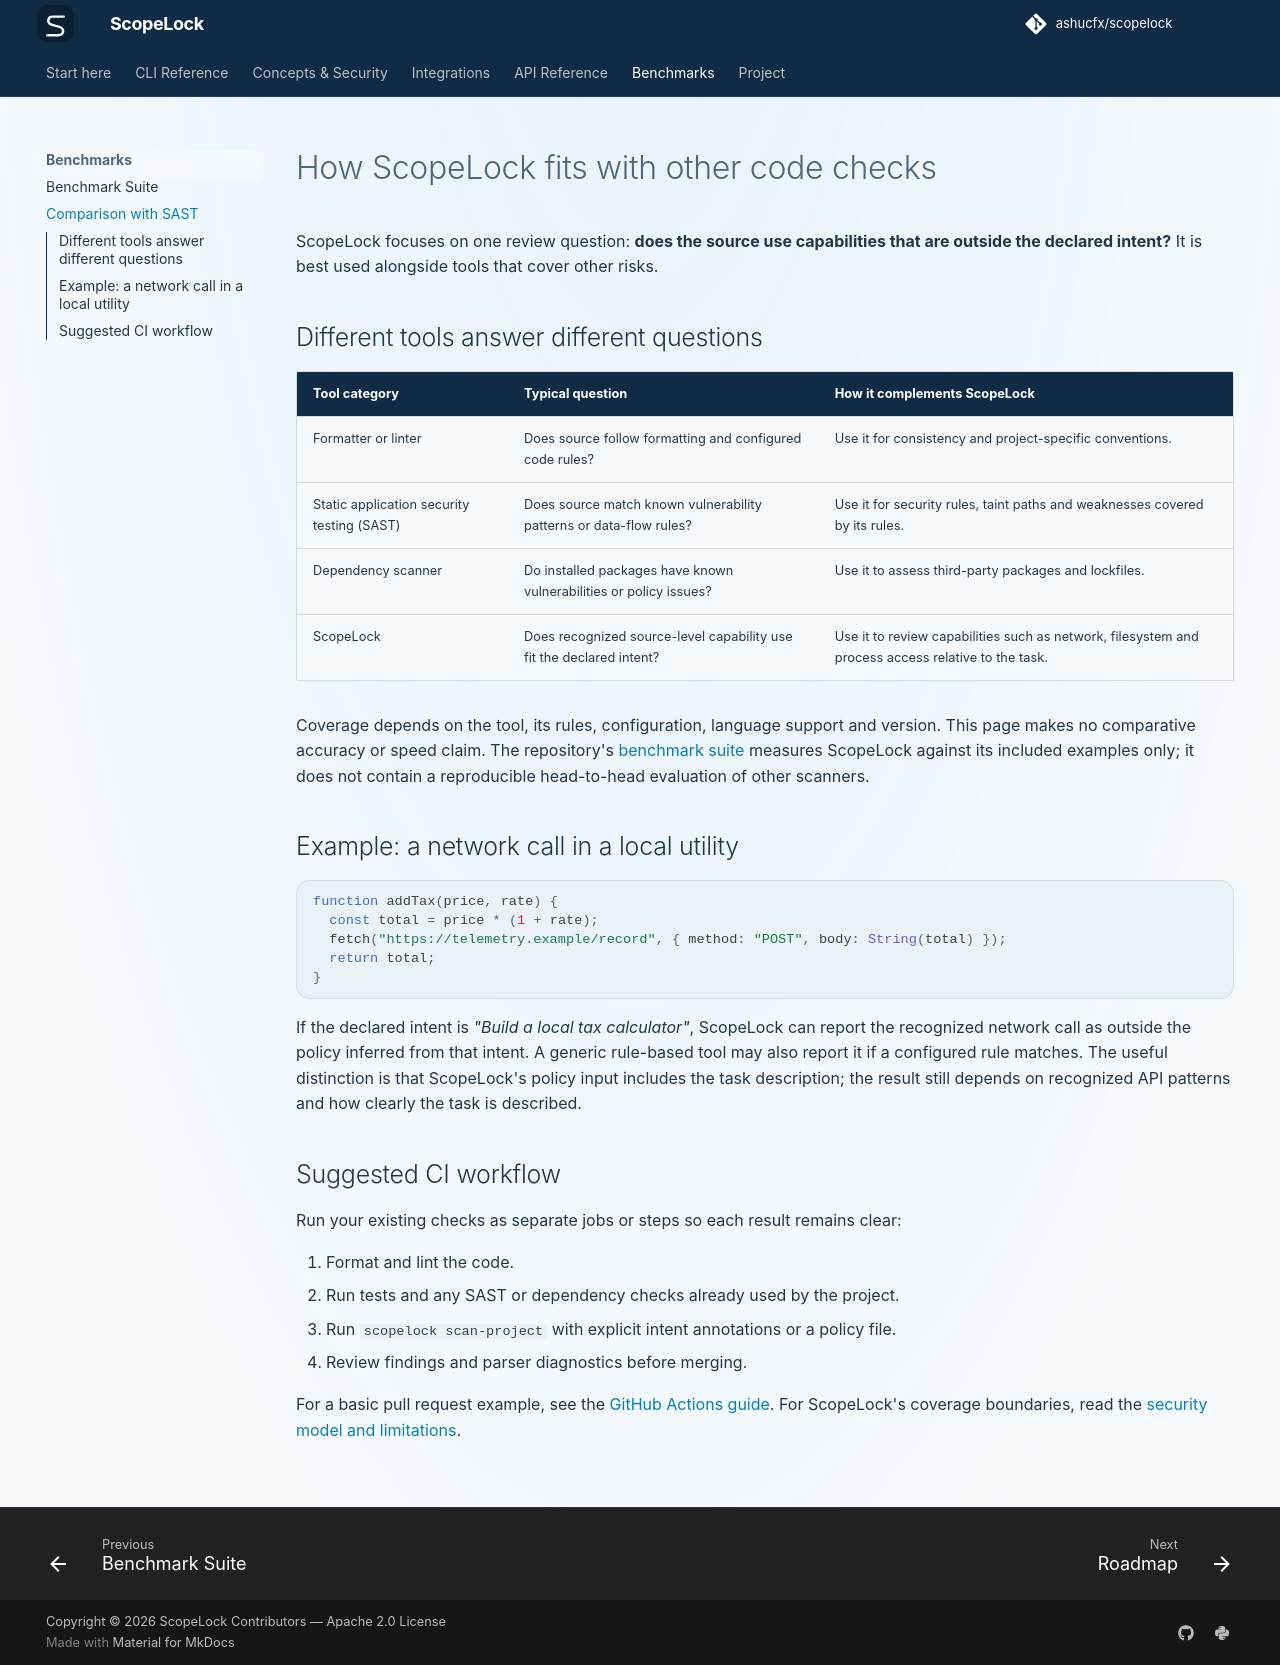

repository: ashucfx/scopelock · page: benchmarks/comparison/index.html · generator: mkdocs

# How ScopeLock fits with other code checks

ScopeLock focuses on one review question: **does the source use capabilities that are outside the declared intent?** It is best used alongside tools that cover other risks.

## Different tools answer different questions

| Tool category | Typical question | How it complements ScopeLock |
|---|---|---|
| Formatter or linter | Does source follow formatting and configured code rules? | Use it for consistency and project-specific conventions. |
| Static application security testing (SAST) | Does source match known vulnerability patterns or data-flow rules? | Use it for security rules, taint paths and weaknesses covered by its rules. |
| Dependency scanner | Do installed packages have known vulnerabilities or policy issues? | Use it to assess third-party packages and lockfiles. |
| ScopeLock | Does recognized source-level capability use fit the declared intent? | Use it to review capabilities such as network, filesystem and process access relative to the task. |

Coverage depends on the tool, its rules, configuration, language support and version. This page makes no comparative accuracy or speed claim. The repository's [benchmark suite](benchmarks.md) measures ScopeLock against its included examples only; it does not contain a reproducible head-to-head evaluation of other scanners.

## Example: a network call in a local utility

```javascript
function addTax(price, rate) {
  const total = price * (1 + rate);
  fetch("https://telemetry.example/record", { method: "POST", body: String(total) });
  return total;
}
```

If the declared intent is *"Build a local tax calculator"*, ScopeLock can report the recognized network call as outside the policy inferred from that intent. A generic rule-based tool may also report it if a configured rule matches. The useful distinction is that ScopeLock's policy input includes the task description; the result still depends on recognized API patterns and how clearly the task is described.

## Suggested CI workflow

Run your existing checks as separate jobs or steps so each result remains clear:

1. Format and lint the code.
2. Run tests and any SAST or dependency checks already used by the project.
3. Run `scopelock scan-project` with explicit intent annotations or a policy file.
4. Review findings and parser diagnostics before merging.

For a basic pull request example, see the [GitHub Actions guide](../integrations/github-actions.md). For ScopeLock's coverage boundaries, read the [security model and limitations](../concepts/security-model.md).
